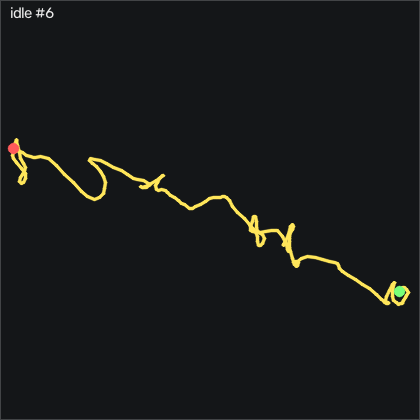

Data behind this chart, as committed beside it:
t_s, ax, ay, az, gx, gy, gz, seq
0.00000, -0.938, 0.03600, -0.07200, 0.04180, -0.2267, -1.016, 4268
0.01100, -0.916, 0.03000, -0.05900, 0.5298, -0.6837, -1.9, 4269
0.02000, -0.928, 0.02700, -0.06700, 0.5608, 0.07833, -1.412, 4270
0.03000, -0.933, 0.03200, -0.06600, 0.4998, 0.3533, -0.833, 4271
0.04000, -0.935, 0.03700, -0.06700, 0.2558, 0.5973, 0.05098, 4272
0.05100, -0.937, 0.03800, -0.07000, -0.2322, 0.6583, 0.325, 4273
0.06000, -0.936, 0.04000, -0.07000, -0.3842, 0.5973, 0.02098, 4274
0.07000, -0.944, 0.03500, -0.07200, -0.3842, 0.5973, -0.162, 4275
0.08000, -0.945, 0.03400, -0.07200, -0.2012, 0.4143, -0.498, 4276
0.09000, -0.943, 0.03300, -0.06800, -0.1102, 0.3223, -0.193, 4277
0.1, -0.944, 0.03300, -0.07000, -0.4452, 0.1093, 0.295, 4278
0.11, -0.948, 0.03500, -0.07100, -0.4762, 0.01733, 0.539, 4279
0.12, -0.945, 0.03500, -0.07100, -0.5062, -0.2877, 0.356, 4280
0.13, -0.942, 0.03100, -0.06700, -0.5982, -0.6227, 0.234, 4281
0.14, -0.942, 0.03200, -0.06800, -0.3232, -0.7747, -0.193, 4282
0.15, -0.932, 0.03300, -0.07200, 0.1638, -1.141, -0.711, 4283
0.16, -0.919, 0.04000, -0.06300, 0.2858, -1.385, -0.985, 4284
0.17, -0.917, 0.03700, -0.06300, 0.1338, -0.7447, -0.711, 4285
0.181, -0.927, 0.03800, -0.06300, 0.01180, 0.1093, -0.498, 4286
0.19, -0.921, 0.03200, -0.05700, -0.4452, 0.4143, 0.417, 4287
0.2, -0.934, 0.03400, -0.06500, -0.8112, 1.267, 1.454, 4288
0.21, -0.944, 0.03600, -0.07700, -0.5372, 1.542, 1.545, 4289
0.22, -0.935, 0.04400, -0.06800, -0.2932, 0.7493, 1.21, 4290
0.23, -0.938, 0.03900, -0.07300, -0.1712, 0.4753, 0.265, 4291
0.24, -0.941, 0.03900, -0.08000, 0.3778, 0.3833, -0.772, 4292
0.25, -0.937, 0.03800, -0.07400, 0.3778, -0.1657, -1.199, 4293
0.26, -0.941, 0.04000, -0.07400, 0.07280, -0.1657, -0.681, 4294
0.27, -0.945, 0.04800, -0.07600, -0.1402, 0.04833, -0.132, 4295
0.28, -0.952, 0.05300, -0.07800, -0.5372, -0.01267, 0.173, 4296
0.29, -0.945, 0.05200, -0.07400, -0.9332, -0.7447, -0.223, 4297
0.3, -0.94, 0.04500, -0.07300, -1.177, -1.141, -0.65, 4298
0.311, -0.932, 0.03600, -0.07200, -1.512, -1.172, -0.62, 4299
0.32, -0.937, 0.03400, -0.07400, -1.665, -1.05, -0.193, 4300
0.33, -0.933, 0.03200, -0.06600, -1.604, -1.019, -0.07102, 4301
0.34, -0.927, 0.03000, -0.06400, -1.573, -1.08, 0.204, 4302
0.351, -0.936, 0.02800, -0.06500, -1.33, -0.7447, 0.05098, 4303
0.36, -0.931, 0.03200, -0.06700, -0.5982, -0.7137, -0.498, 4304
0.37, -0.927, 0.03100, -0.05900, -0.2932, -0.8357, -0.681, 4305
0.38, -0.932, 0.03600, -0.06900, -0.3232, -0.3177, -0.345, 4306
0.39, -0.934, 0.03900, -0.06800, -0.5372, -0.2267, 0.173, 4307
0.4, -0.934, 0.04500, -0.06800, -1.208, -0.3487, 0.63, 4308
0.41, -0.931, 0.04500, -0.06700, -1.451, -0.4087, 0.295, 4309
0.42, -0.923, 0.03400, -0.06200, -1.726, -0.5307, -0.284, 4310
0.43, -0.923, 0.01700, -0.05300, -1.787, -0.1957, 0.02098, 4311
0.44, -0.932, 0.01900, -0.06100, -1.39, 0.5053, 0.386, 4312
0.45, -0.933, 0.02100, -0.06800, -0.9032, 0.6273, 0.63, 4313
0.46, -0.931, 0.03100, -0.06800, -0.7502, 0.1393, 0.265, 4314
0.47, -0.934, 0.02800, -0.06300, -0.2622, 0.1093, -0.65, 4315
0.481, -0.944, 0.02400, -0.07000, 0.3168, 0.07833, -1.565, 4316
0.49, -0.938, 0.02400, -0.06600, 0.6218, -0.1657, -1.809, 4317
0.5, -0.942, 0.02000, -0.06700, 0.3168, 0.1093, -0.376, 4318
0.51, -0.955, 0.03200, -0.07200, -0.1402, 0.5973, 1.24, 4319
0.521, -0.953, 0.04100, -0.07900, -0.2622, 0.2613, 1.728, 4320
0.53, -0.947, 0.04900, -0.07600, -0.4452, -0.5917, 1.027, 4321
0.54, -0.939, 0.03800, -0.06800, -0.5672, -1.355, -0.284, 4322
0.55, -0.936, 0.03000, -0.06900, -0.5062, -1.446, -1.138, 4323
0.56, -0.927, 0.01700, -0.06200, -0.4452, -1.385, -0.894, 4324
0.57, -0.928, 0.01800, -0.05600, -0.5672, -0.6527, 0.661, 4325
0.58, -0.931, 0.02600, -0.06300, -0.3232, 0.2003, 2.033, 4326
0.59, -0.939, 0.03900, -0.07100, -0.1712, 0.3833, 2.307, 4327
... 139 more rows
